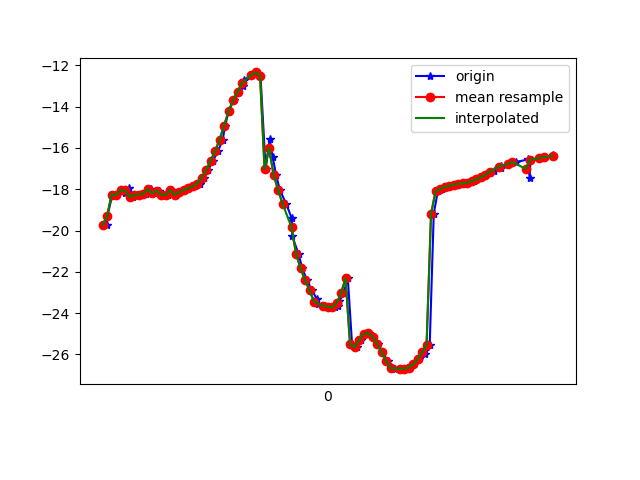

The table this chart was drawn from, first rows:
1618199735398, 895398337606940, -19.743025, 20.884377, -12.506652
1618199735401, 895398356837710, -19.32, 20.86, -14.01
1618199735424, 895398376068480, -18.26, 21.16, -11.93
1618199735440, 895398395299250, -18.28, 20.86, -11.98
1618199735460, 895398414530020, -18.04, 20.99, -11.54
1618199735481, 895398433760790, -18.16, 20.85, -11.82
1618199735498, 895398452991560, -17.96, 20.76, -11.63
1618199735516, 895398472222330, -18.37, 21.16, -12.28
1618199735539, 895398491453100, -18.27, 20.93, -11.96
1618199735555, 895398510683870, -18.26, 21.76, -11.59
1618199735574, 895398529914640, -18.23, 21.58, -11.59
1618199735594, 895398549145410, -18, 21.8, -11.29
1618199735610, 895398568376180, -18.2, 21.97, -11.63
1618199735631, 895398587606950, -18.07, 21.85, -11.15
1618199735650, 895398606837720, -18.27, 22.84, -11.15
1618199735669, 895398626068490, -18.27, 22.65, -11.02
1618199735690, 895398645299260, -18.05, 22.92, -10.39
1618199735704, 895398664530030, -18.27, 22.93, -10.68
1618199735726, 895398683760800, -18.15, 22.76, -10.33
1618199735744, 895398702991570, -18.04, 22.76, -10.18
1618199735765, 895398722222340, -17.96, 23, -10.22
1618199735790, 895398741453110, -17.86, 23.23, -10.42
1618199735813, 895398760683880, -17.73, 23.33, -10.84
1618199735831, 895398779914650, -17.46, 23.23, -11.6
1618199735849, 895398799145420, -17.07, 22.8, -12.81
1618199735871, 895398818376190, -16.62, 21.93, -14.33
1618199735893, 895398837606960, -16.16, 20.79, -16.42
1618199735914, 895398856837730, -15.61, 19.68, -19.11
1618199735925, 895398876068500, -14.92, 18.65, -22.32
1618199735940, 895398895299270, -14.24, 17.43, -25.83
1618199735963, 895398914530040, -13.7, 15.88, -29.41
1618199735984, 895398933760810, -13.28, 14.15, -32.97
1618199736005, 895398952991580, -12.98, 12.39, -36.44
1618199736008, 895398972222350, -12.72, 10.76, -39.77
1618199736042, 895398991453120, -12.47, 9.271, -42.89
1618199736062, 895399010683890, -12.35, 7.841, -45.72
1618199736082, 895399029914660, -12.5, 6.298, -48.34
1618199736105, 895399049145430, -17.03, 3.227, -53.57
1618199736123, 895399068376200, -15.58, 2.816, -52.99
1618199736136, 895399087606970, -16.43, 1.432, -55.03
1618199736151, 895399106837740, -17.29, 0.2169, -57.28
1618199736168, 895399126068510, -18.04, -0.9063, -59.56
1618199736196, 895399145299280, -18.7, -1.845, -61.53
1618199736221, 895399164530050, -19.42, -2.803, -63.28
1618199736223, 895399183760820, -20.28, -3.683, -64.85
1618199736251, 895399202991590, -21.13, -4.459, -66.2
1618199736268, 895399222222360, -21.84, -5.066, -67.32
1618199736288, 895399241453130, -22.4, -5.528, -68.09
1618199736310, 895399260683900, -22.9, -5.903, -68.53
1618199736333, 895399279914670, -23.31, -6.124, -68.7
1618199736337, 895399299145440, -23.56, -6.172, -68.58
1618199736367, 895399318376210, -23.64, -6.024, -68.06
1618199736386, 895399337606980, -23.69, -5.74, -67.15
1618199736412, 895399356837750, -23.72, -5.342, -65.87
1618199736425, 895399376068520, -23.63, -4.793, -64.34
1618199736433, 895399395299290, -23.42, -3.872, -62.62
1618199736451, 895399414530060, -23.04, -2.51, -60.58
1618199736470, 895399433760830, -22.31, 0.2153, -52.5
1618199736489, 895399452991600, -25.52, 0.7844, -54.15
1618199736509, 895399472222370, -25.65, 2.285, -51.62
1618199736529, 895399491453140, -25.3, 4.293, -48.36
... 43 more rows
